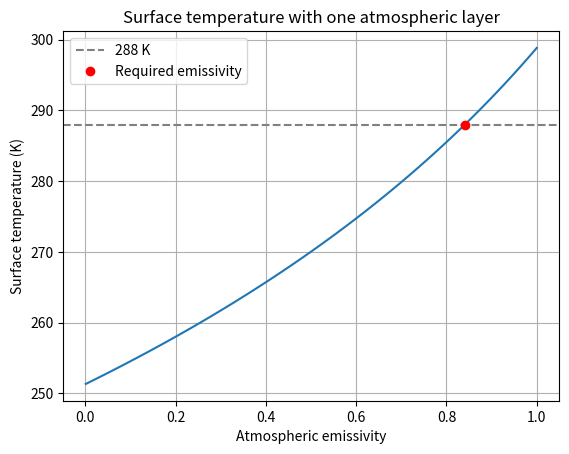
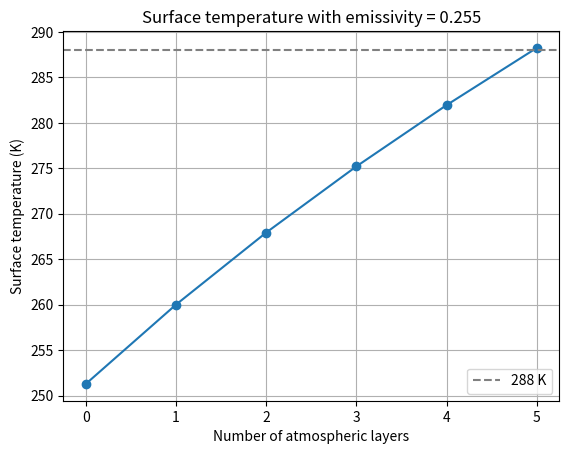
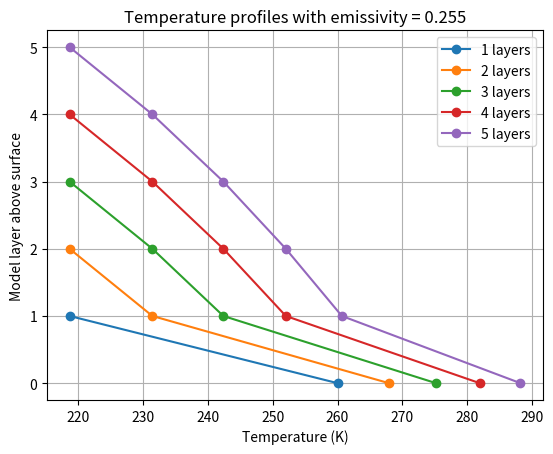
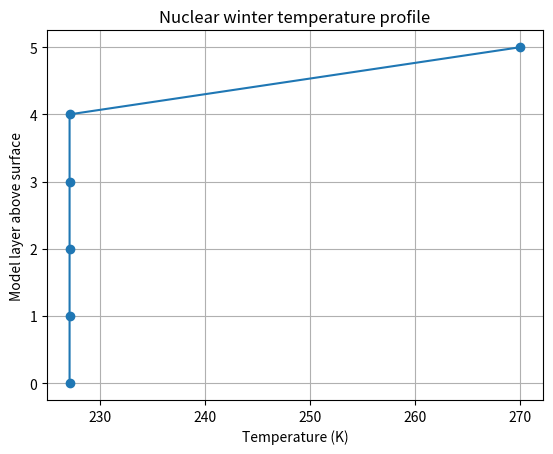

These figures' Python source, in order:
#Importing Libraries
import numpy as np
import matplotlib.pyplot as plt

# Defining Inputs
nlayers = 2
emissivity = 1
albedo = 0.33       # Earth value used in the lecture
S0 = 1350          # Solar irradiance, W/m^2

# Validate inputs (Fixing broken code from working in class)
if not isinstance(nlayers, (int, np.integer)) or nlayers < 0:
    raise ValueError("nlayers must be a nonnegative integer.")
if not 0 < emissivity <= 1:
    raise ValueError("emissivity must be greater than 0 and at most 1.")
if not 0 <= albedo <= 1:
    raise ValueError("albedo must be between 0 and 1.")
if S0 <= 0:
    raise ValueError("S0 must be positive.")

# Fraction of infrared radiation transmitted through one layer
t = 1 - emissivity

# Average absorbed sunlight
S = (1 - albedo) * S0 / 4
#From Board: F_g = ((1-a)*S)/4(1-e/2))
#F_a = (((1-a)*S)/4*(1-e/2))/2
# Unknowns are F0, F1, ..., FN
# F0 is surface emission; Fj is emission in each direction by layer j
A = np.zeros((nlayers + 1, nlayers + 1))
b = np.zeros(nlayers + 1)

for k in range(nlayers + 1):

    # Net upward radiation equals absorbed sunlight at every boundary
    b[k] = S

    # Surface radiation travels upward through k layers
    A[k, 0] = t ** k

    for j in range(1, nlayers + 1):

        if j <= k:
            # Layer j is below this boundary
            # Its upward radiation crosses k - j layers
            A[k, j] = t ** (k - j)

        else:
            # Layer j is above this boundary
            # Its downward radiation crosses j - k - 1 layers
            # Downward flux gets a negative sign
            A[k, j] = -t ** (j - k - 1)

print("A:")
print(A)

print("b:")
print(b)

# Solve the system without explicitly inverting A.
fluxes = np.linalg.solve(A, b)

print("Fluxes, W/m^2:")
print(fluxes)

# source: https://numpy.org/doc/stable/reference/generated/numpy.testing.assert_allclose.html
# google search AI overview thing led me to this source ^
# Validation: the solution must satisfy every boundary equation.
np.testing.assert_allclose(A @ fluxes, b, rtol=1e-10, atol=1e-10)

# Validation: compare with the analytical surface flux.
expected_surface_flux = S * (
    1 + nlayers * emissivity / (2 - emissivity)
)
np.testing.assert_allclose(
    fluxes[0], expected_surface_flux, rtol=1e-10, atol=1e-10
)

# Validation: perfectly absorbing layers have a known solution.
# F0 = (N + 1)S, F1 = NS, ..., FN = S.
if emissivity == 1:
    expected_fluxes = S * np.arange(nlayers + 1, 0, -1)
    np.testing.assert_allclose(
        fluxes, expected_fluxes, rtol=1e-10, atol=1e-10
    )

# Validation: the two-layer blackbody example from the inputs above.
if nlayers == 2 and emissivity == 1:
    expected_A = np.array([
        [1., -1.,  0.],
        [0.,  1., -1.],
        [0.,  0.,  1.]
    ])
    np.testing.assert_allclose(A, expected_A)

print("All validation checks passed.")

## Task 2:

# Define a function so we can run the model with different inputs
def atmosphere_model(nlayers, S0, emissivity, albedo):

    # Stefan-Boltzmann constant
    sigma = 5.6703e-8

    # Fraction of infrared radiation transmitted through one layer (again in case)
    t = 1 - emissivity

    # Average absorbed sunlight
    S = (1 - albedo) * S0 / 4

    # Unknowns are F0 through FN
    # Index 0 is the surface; indices 1 through N are atmospheric layers
    # We need one equation for each boundary
    A = np.zeros((nlayers + 1, nlayers + 1))
    b = np.zeros(nlayers + 1)

    # Visit each boundary, starting just above the surface
    for k in range(nlayers + 1):

        # Net upward radiation equals absorbed sunlight at every boundary
        b[k] = S

        # Surface radiation travels upward through k layers
        A[k, 0] = t ** k

        # Add the radiation contribution from each atmospheric layer
        for j in range(1, nlayers + 1):

            if j <= k:
                # Layer j is below this boundary
                # Its upward radiation crosses k - j layers
                A[k, j] = t ** (k - j)

            else:
                # Layer j is above this boundary
                # Its downward radiation crosses j - k - 1 layers
                # Downward flux gets a negative sign
                A[k, j] = -t ** (j - k - 1)

    # Solve the equations to find the emitted fluxes
    fluxes = np.linalg.solve(A, b)

    # Create an array to hold the temperature of the surface and each layer
    temperatures = np.zeros(nlayers + 1)

    # Convert surface flux to temperature using surface emissivity = 1
    temperatures[0] = (fluxes[0] / sigma) ** 0.25

    # Convert each atmospheric layer's emitted flux to temperature
    for j in range(1, nlayers + 1):
        temperatures[j] = (fluxes[j] / (emissivity * sigma)) ** 0.25

    # Return temperatures in order from the surface to the highest layer
    return temperatures


# Run the function using the inputs defined in Task 1
temperatures = atmosphere_model(nlayers, S0, emissivity, albedo)

# Display the calculated temperatures
print("Temperatures in K, starting at the surface:")
print(temperatures)


# Validation: test two perfectly absorbing atmospheric layers
# I got "Access to singh.sci.monash.edu was denied" and I didnt write down the in-class values
test_temperatures = atmosphere_model(2, 1350, 1, 0.33)

# Calculate the absorbed sunlight for this test
test_S = (1 - 0.33) * 1350 / 4

# Stefan-Boltzmann constant
sigma = 5.6703e-8

# For two blackbody layers, the expected fluxes are 3S, 2S, and S
expected_temperatures = np.zeros(3)
expected_temperatures[0] = (3 * test_S / sigma) ** 0.25
expected_temperatures[1] = (2 * test_S / sigma) ** 0.25
expected_temperatures[2] = (test_S / sigma) ** 0.25

# Check whether the calculated and expected temperatures agree
# The allclose function allows for small rounding differences
if np.allclose(test_temperatures, expected_temperatures):
    print("Validation passed.")
else:
    print("Validation failed.")
    print("Model temperatures:", test_temperatures)
    print("Expected temperatures:", expected_temperatures)


#Task 3
# Experiment 1: vary emissivity with one atmospheric layer

# Create 100 emissivity values between nearly zero and one
# Avoid zero because the function divides by emissivity
emissivities = np.linspace(0.001, 1, 100)

# Create an array to store the surface temperatures
surface_temperatures = np.zeros(len(emissivities))

# Run the model once for each emissivity
for i in range(len(emissivities)):

    # Calculate temperatures for a single atmospheric layer
    temperatures = atmosphere_model(1, S0, emissivities[i], albedo)

    # Save the surface temperature from the first array entry
    surface_temperatures[i] = temperatures[0]

# Calculate the emissivity needed to produce a surface temperature of 288 K
# For one layer, sigma * T_surface^4 = S / (1 - emissivity / 2)
S = (1 - albedo) * S0 / 4
target_temperature = 288
required_emissivity = 2 * (1 - S / (sigma * target_temperature ** 4))

# Check the calculated emissivity using our model
check_temperatures = atmosphere_model(
    1, S0, required_emissivity, albedo
)

print("Emissivity needed for 288 K:", required_emissivity)
print("Surface temperature check:", check_temperatures[0], "K")

# Plot surface temperature against emissivity
plt.figure()
plt.plot(emissivities, surface_temperatures)
plt.axhline(288, color="gray", linestyle="--", label="288 K")
plt.plot(
    required_emissivity, 288, "ro",
    label="Required emissivity"
)
plt.xlabel("Atmospheric emissivity")
plt.ylabel("Surface temperature (K)")
plt.title("Surface temperature with one atmospheric layer")
plt.legend()
plt.grid(True)
plt.show()


# Experiment 2: vary the number of layers with emissivity fixed at 0.255
emissivity = 0.255

# Test models with zero through four atmospheric layers
layer_numbers = np.arange(6)

# Create an array to store the surface temperature for each model
layer_surface_temperatures = np.zeros(len(layer_numbers))

# Run the model for each number of layers
for i in range(len(layer_numbers)):

    # Calculate temperatures for the current number of layers
    temperatures = atmosphere_model(
        layer_numbers[i], S0, emissivity, albedo
    )

    # Save and display the surface temperature
    layer_surface_temperatures[i] = temperatures[0]
    print(
        "Layers:", layer_numbers[i],
        "Surface temperature:", round(temperatures[0], 2), "K"
    )

# Plot how surface temperature changes with the number of layers
plt.figure()
plt.plot(layer_numbers, layer_surface_temperatures, "o-")
plt.axhline(288, color="gray", linestyle="--", label="288 K")
plt.xlabel("Number of atmospheric layers")
plt.ylabel("Surface temperature (K)")
plt.xticks(layer_numbers)
plt.title("Surface temperature with emissivity = 0.255")
plt.legend()
plt.grid(True)
plt.show()

# Plot temperature profiles for the one through four layer models
plt.figure()

for n in range(1, 6):

    # Calculate the surface and atmospheric temperatures
    temperatures = atmosphere_model(n, S0, emissivity, albedo)

    # Use layer number as height because physical altitudes are not specified
    # Layer 0 represents the surface
    altitude = np.arange(n + 1)

    # Plot temperature horizontally and layer number vertically
    plt.plot(temperatures, altitude, "o-", label=str(n) + " layers")

plt.xlabel("Temperature (K)")
plt.ylabel("Model layer above surface")
plt.yticks(np.arange(6))
plt.title("Temperature profiles with emissivity = 0.255")
plt.legend()
plt.grid(True)
plt.show()

## Task 4:
# Set the solar irradiance for Venus
S0_venus = 2600

# Albedo from https://nssdc.gsfc.nasa.gov/planetary/factsheet/venusfact.html
albedo_venus = 0.75

# Each atmospheric layer absorbs all incident infrared radiation
emissivity_venus = 1

# Set the target surface temperature
target_temperature = 700

# Store the Stefan-Boltzmann constant
sigma = 5.6703e-8

# Calculate the average sunlight absorbed by Venus
S_venus = (1 - albedo_venus) * S0_venus / 4

# Solve the blackbody surface temperature equation for the number of layers
estimated_layers = (
    sigma * target_temperature ** 4 / S_venus
) - 1

# Test the two whole numbers surrounding the estimated number of layers
lower_layers = int(np.floor(estimated_layers))
upper_layers = lower_layers + 1

# Calculate temperatures for each of these models
lower_temperatures = atmosphere_model(
    lower_layers, S0_venus, emissivity_venus, albedo_venus
)
upper_temperatures = atmosphere_model(
    upper_layers, S0_venus, emissivity_venus, albedo_venus
)

# Calculate how far each surface temperature is from 700 K
lower_difference = abs(lower_temperatures[0] - target_temperature)
upper_difference = abs(upper_temperatures[0] - target_temperature)

# Select the number of layers that gives the closest surface temperature
if lower_difference < upper_difference:
    best_layers = lower_layers
    best_temperature = lower_temperatures[0]
else:
    best_layers = upper_layers
    best_temperature = upper_temperatures[0]

# Display the result
print("Estimated number of layers:", estimated_layers)
print("Closest whole number of layers:", best_layers)
print("Surface temperature:", best_temperature, "K")

# Validate the model against the analytical blackbody solution
expected_temperature = (
    (best_layers + 1) * S_venus / sigma
) ** 0.25

# Allow for small rounding differences between the two calculations
if np.isclose(best_temperature, expected_temperature):
    print("Validation passed")
else:
    print("Validation failed")


#Task 5
# Define a separate function for sunlight absorbed by the top layer
def nuclear_winter_model(nlayers, S0, emissivity, albedo):

    # This scenario requires at least one atmospheric layer
    if nlayers < 1:
        raise ValueError("At least one atmospheric layer is required")

    # Check emissivity because we divide by it later
    if emissivity <= 0 or emissivity > 1:
        raise ValueError("Emissivity must be greater than 0 and at most 1")

    # Fraction of infrared radiation transmitted through one layer
    t = 1 - emissivity

    # Average absorbed sunlight
    S = (1 - albedo) * S0 / 4

    # Create the coefficient matrix and right-hand side array
    A = np.zeros((nlayers + 1, nlayers + 1))
    b = np.zeros(nlayers + 1)

    # Only the boundary above the top layer has net upward flux equal to S
    # All boundaries below the solar heating have zero net upward flux
    b[nlayers] = S

    # Visit each boundary from the surface to the top of the atmosphere
    for k in range(nlayers + 1):

        # Surface radiation travels upward through k layers
        A[k, 0] = t ** k

        # Add the contribution from each atmospheric layer
        for j in range(1, nlayers + 1):

            if j <= k:
                # Layer j is below this boundary
                # Its upward radiation crosses k - j layers
                A[k, j] = t ** (k - j)

            else:
                # Layer j is above this boundary
                # Its downward radiation crosses j - k - 1 layers
                # Downward flux gets a negative sign
                A[k, j] = -t ** (j - k - 1)

    # Solve the equations to find the emitted fluxes
    fluxes = np.linalg.solve(A, b)

    # Check that the fluxes satisfy every boundary equation
    if not np.allclose(A @ fluxes, b):
        raise ValueError("Energy balance validation failed")

    # Create an array for surface and atmospheric temperatures
    temperatures = np.zeros(nlayers + 1)

    # Convert surface flux to temperature using surface emissivity = 1
    temperatures[0] = (fluxes[0] / sigma) ** 0.25

    # Convert atmospheric fluxes to temperatures
    for j in range(1, nlayers + 1):
        temperatures[j] = (fluxes[j] / (emissivity * sigma)) ** 0.25

    # Return the temperatures from the surface to the highest layer
    return temperatures


# Set the inputs requested for the nuclear winter experiment
nlayers = 5
emissivity = 0.5
S0 = 1350

# Keep the albedo used in the earlier Earth experiments
albedo = 0.33

# Calculate the temperatures
winter_temperatures = nuclear_winter_model(
    nlayers, S0, emissivity, albedo
)

# Display the surface and atmospheric temperatures
print("Surface temperature:", winter_temperatures[0], "K")
print("Temperatures from surface to top layer:")
print(winter_temperatures)


# Validation: compare with the analytical solution for top-layer heating
sigma = 5.6703e-8
S = (1 - albedo) * S0 / 4

# The surface and all layers below the top have the same temperature
expected_surface = (S / ((2 - emissivity) * sigma)) ** 0.25

# The top layer is warmer because it absorbs the sunlight
expected_top = (
    S / (emissivity * (2 - emissivity) * sigma)
) ** 0.25

# Fill the expected array with the surface temperature
expected_temperatures = np.zeros(nlayers + 1)
for j in range(nlayers + 1):
    expected_temperatures[j] = expected_surface

# Replace the last entry with the expected top-layer temperature
expected_temperatures[nlayers] = expected_top

# Compare every modeled temperature with its expected value
if np.allclose(winter_temperatures, expected_temperatures):
    print("Temperature validation passed")
else:
    print("Temperature validation failed")
    print("Expected temperatures:", expected_temperatures)


# Use model layer number as height because physical altitudes are unspecified
altitude = np.arange(nlayers + 1)

# Plot temperature horizontally and model layer vertically
plt.figure()
plt.plot(winter_temperatures, altitude, "o-")
plt.xlabel("Temperature (K)")
plt.ylabel("Model layer above surface")
plt.title("Nuclear winter temperature profile")
plt.yticks(altitude)
plt.grid(True)
plt.show()
